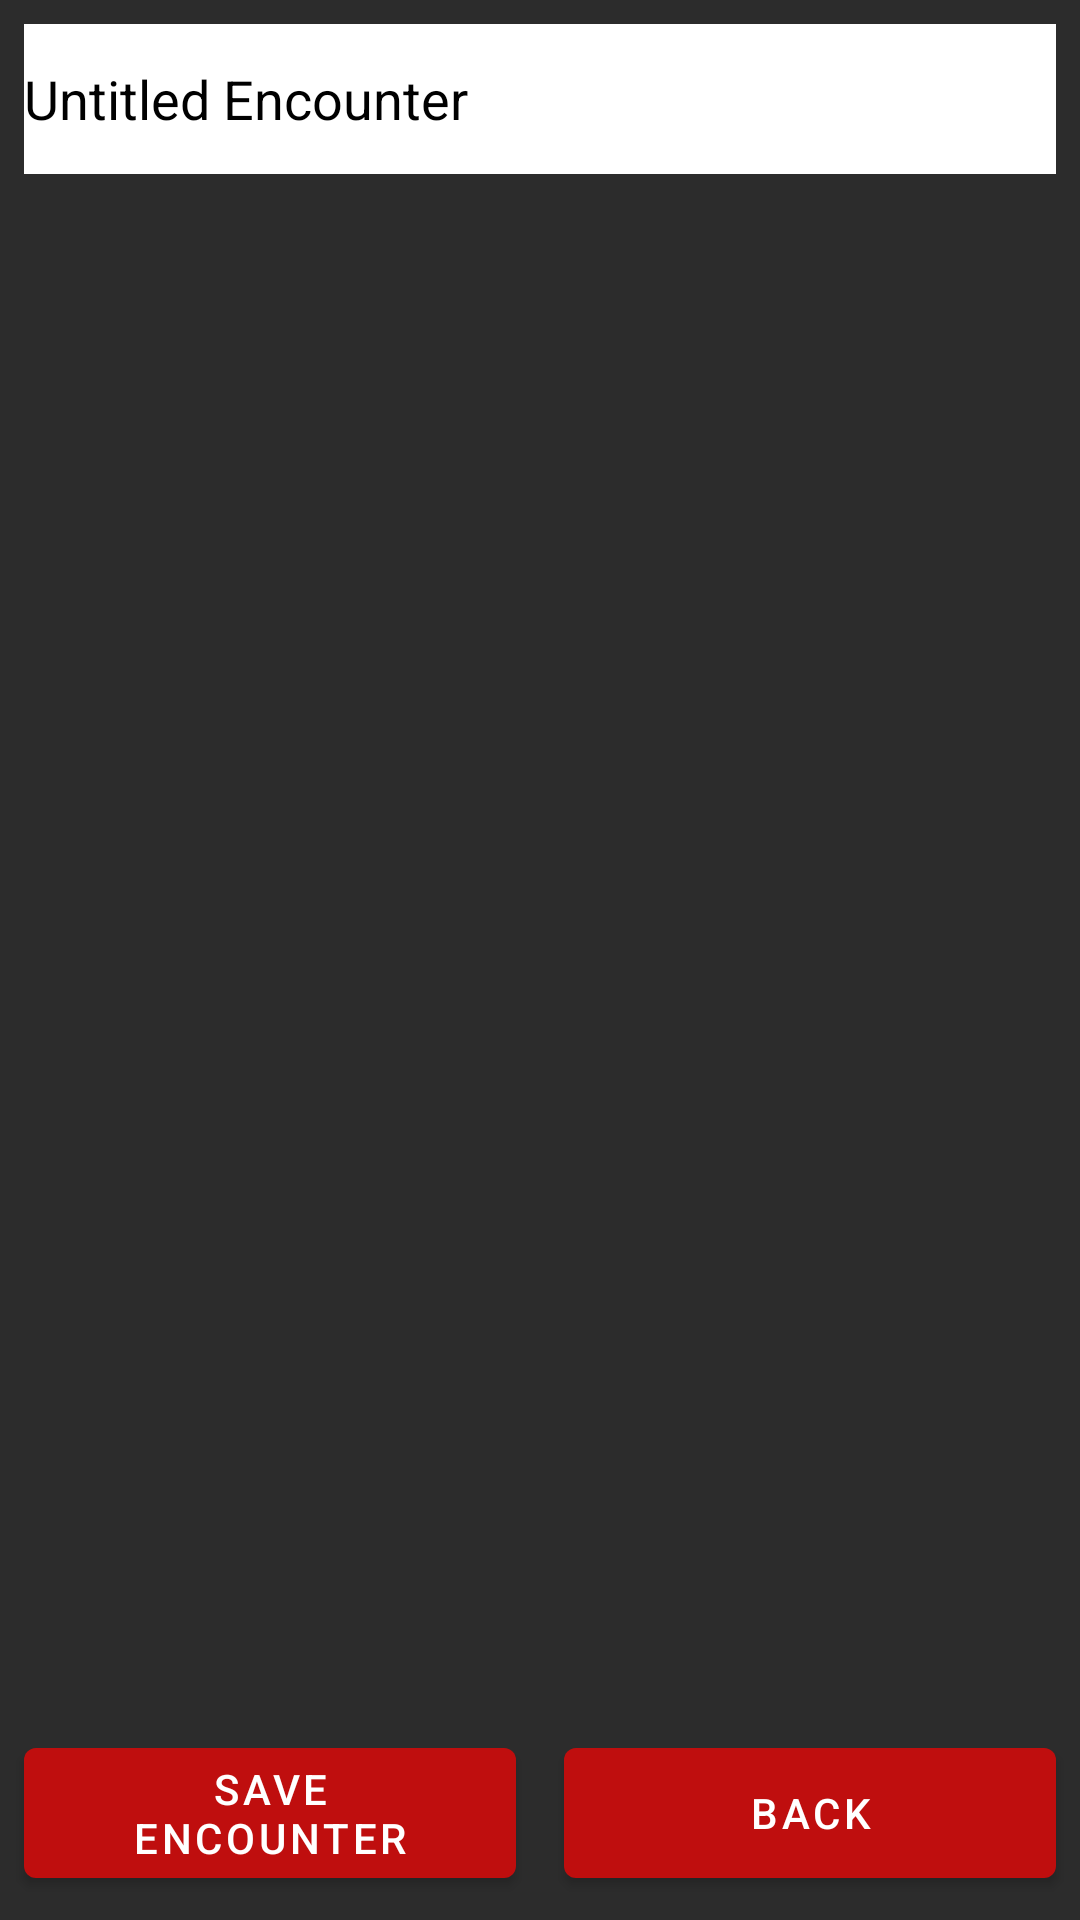

Here is an Android app screen rendered from its layout file. Give the layout XML and the strings, colors and styles it references.
<!-- AndroidManifest.xml: application theme Theme.Csmidterm -->
<!-- res/layout/fragment_build_encounter.xml -->
<?xml version="1.0" encoding="utf-8"?>
<androidx.constraintlayout.widget.ConstraintLayout xmlns:android="http://schemas.android.com/apk/res/android"
    xmlns:app="http://schemas.android.com/apk/res-auto"
    xmlns:tools="http://schemas.android.com/tools"
    android:id="@+id/constraintLayout_customEncounters"
    android:layout_width="match_parent"
    android:layout_height="match_parent"
    android:background="#2C2C2C"
    tools:context=".BuildEncounterFragment">

    <EditText
        android:id="@+id/pt_encounterName"
        android:layout_width="0dp"
        android:layout_height="50dp"
        android:layout_marginStart="8dp"
        android:layout_marginTop="8dp"
        android:layout_marginEnd="8dp"
        android:layout_marginBottom="8dp"
        android:background="@color/white"
        android:ems="10"
        android:importantForAutofill="no"
        android:inputType="textPersonName"
        android:text="@string/untitled_encounter"
        android:textColor="@color/black"
        android:textColorHint="@color/background"
        android:textColorLink="@color/red"
        android:textCursorDrawable="@color/red"
        app:layout_constraintBottom_toTopOf="@+id/recyclerView_buildEncounters"
        app:layout_constraintEnd_toEndOf="parent"
        app:layout_constraintStart_toStartOf="parent"
        app:layout_constraintTop_toTopOf="parent" />

    <androidx.recyclerview.widget.RecyclerView
        android:id="@+id/recyclerView_buildEncounters"
        android:layout_width="0dp"
        android:layout_height="0dp"
        app:layout_constraintBottom_toTopOf="@+id/button_saveEncounter"
        app:layout_constraintEnd_toEndOf="parent"
        app:layout_constraintStart_toStartOf="parent"
        app:layout_constraintTop_toBottomOf="@+id/pt_encounterName" />

    <Button
        android:id="@+id/button_saveEncounter"
        android:layout_width="0dp"
        android:layout_height="wrap_content"
        android:layout_marginStart="8dp"
        android:layout_marginEnd="8dp"
        android:layout_marginBottom="8dp"
        android:foregroundTint="#FFFFFF"
        android:text="@string/save_encounter"
        android:textColor="@color/white"
        app:backgroundTint="@color/dark_red"
        app:layout_constraintBottom_toBottomOf="parent"
        app:layout_constraintEnd_toStartOf="@+id/button_backBuildEncounter"
        app:layout_constraintStart_toStartOf="parent"
        app:layout_constraintTop_toBottomOf="@+id/recyclerView_buildEncounters" />

    <Button
        android:id="@+id/button_backBuildEncounter"
        android:layout_width="0dp"
        android:layout_height="0dp"
        android:layout_marginStart="8dp"
        android:layout_marginEnd="8dp"
        android:layout_marginBottom="8dp"
        android:foregroundTint="#FFFFFF"
        android:text="@string/back"
        android:textColor="@color/white"
        app:backgroundTint="@color/dark_red"
        app:layout_constraintBottom_toBottomOf="parent"
        app:layout_constraintEnd_toEndOf="parent"
        app:layout_constraintStart_toEndOf="@+id/button_saveEncounter"
        app:layout_constraintTop_toBottomOf="@+id/recyclerView_buildEncounters" />

</androidx.constraintlayout.widget.ConstraintLayout>
<!-- resources referenced by this layout -->
<resources>
  <color name="background">#2C2C2C</color>
  <color name="black">#FF000000</color>
  <color name="dark_red">#BF0E0E</color>
  <color name="red">#FF0000</color>
  <color name="white">#FFFFFFFF</color>
  <string name="back">Back</string>
  <string name="save_encounter">Save Encounter</string>
  <string name="untitled_encounter">Untitled Encounter</string>
  <style name="Theme.Csmidterm" parent="Theme.MaterialComponents.DayNight.DarkActionBar">
          
          <item name="colorPrimary">@color/background</item>
          <item name="colorPrimaryVariant">@color/background</item>
          <item name="colorOnPrimary">@color/dark_red</item>
          
          <item name="colorSecondary">@color/white</item>
          <item name="colorSecondaryVariant">@color/white</item>
          <item name="colorOnSecondary">@color/black</item>
          
          <item name="android:statusBarColor" tools:targetApi="l">?attr/colorPrimaryVariant</item>
          
      </style>
</resources>
